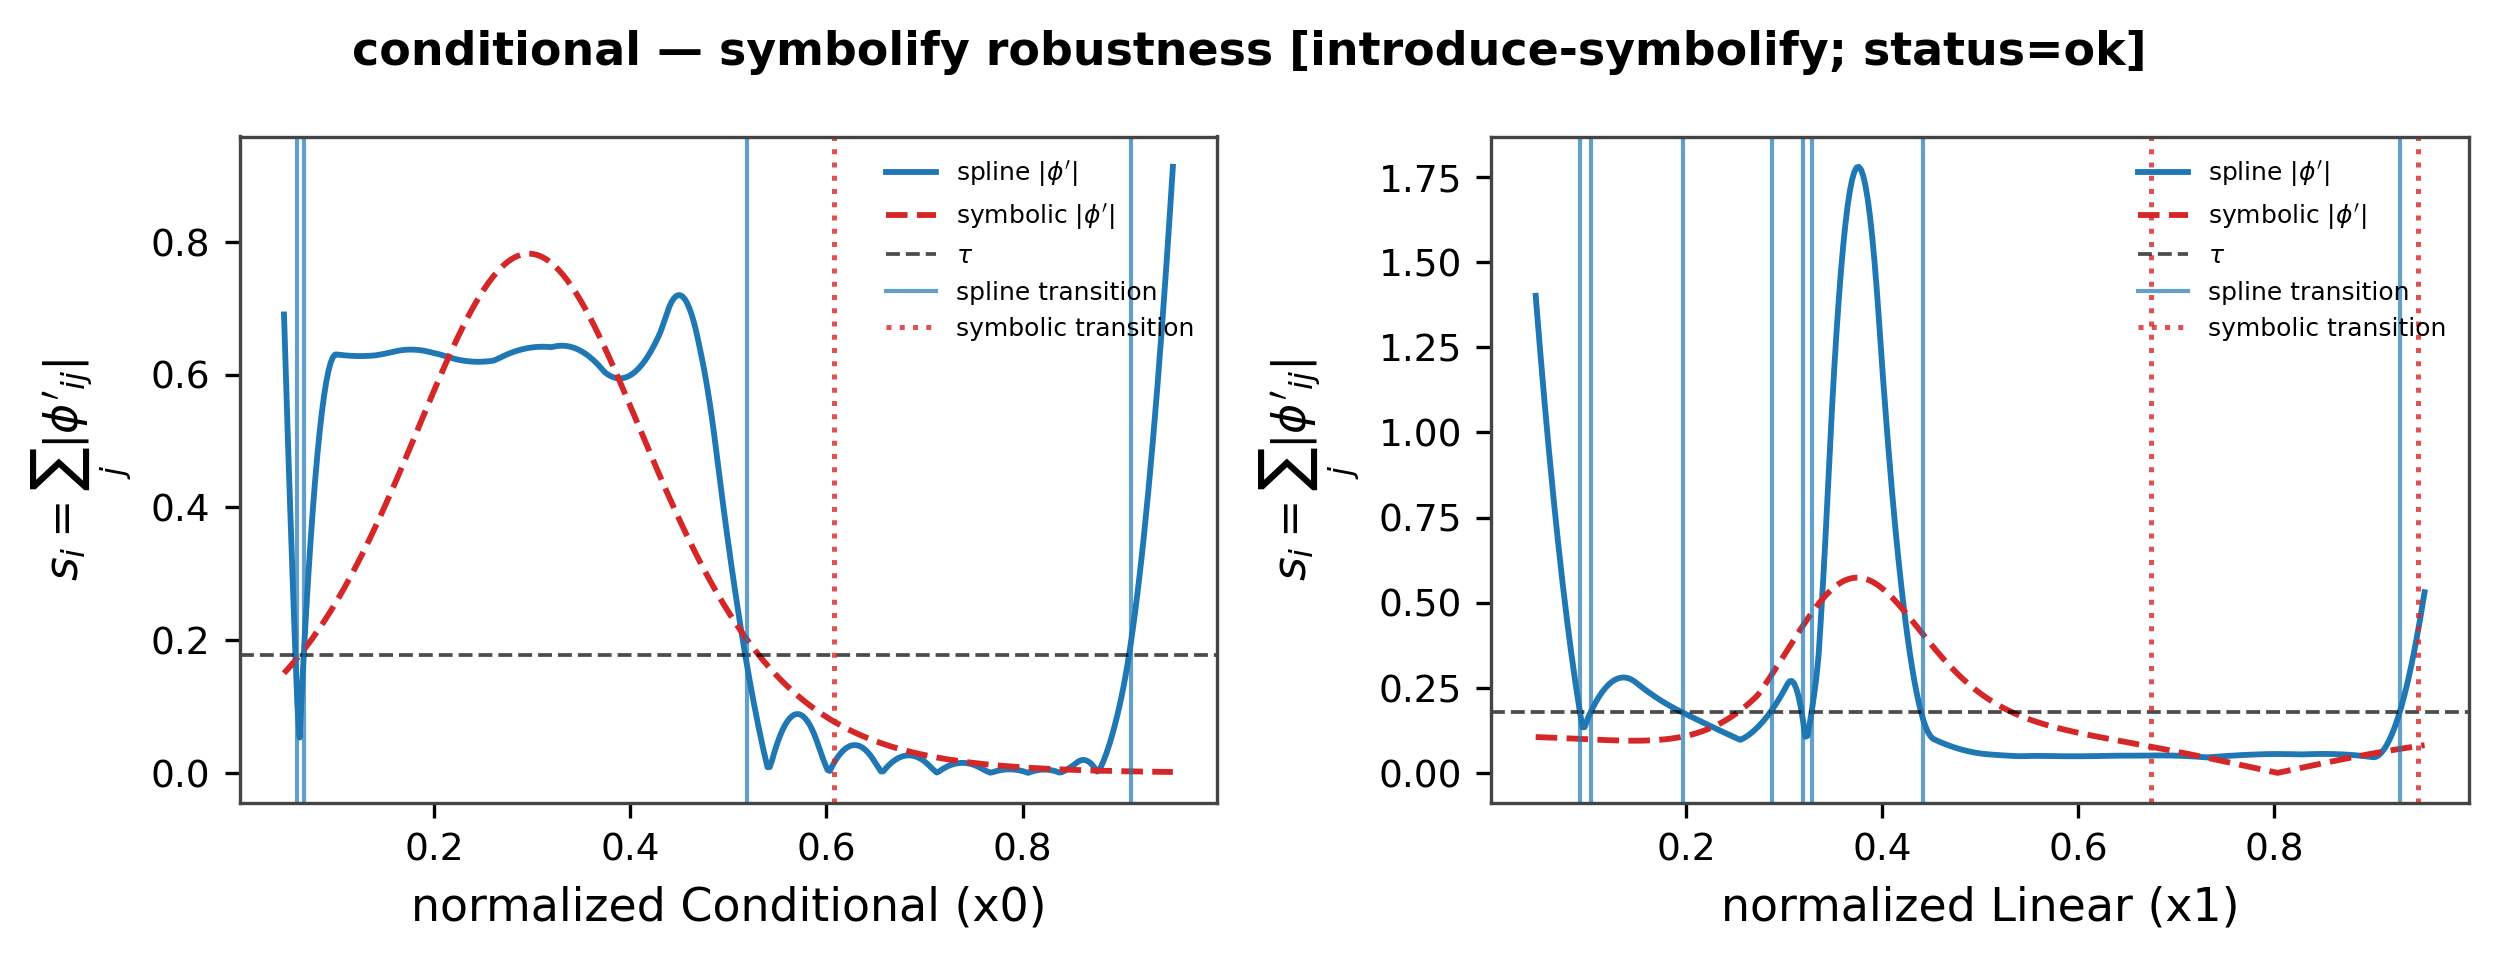

The file beside this chart, header and first rows:
feature, feat_idx, branch, raw_point_spline, raw_point_symbolic, matched, added, dropped, drift, drift_frac, sym_edge_names, status
Conditional (x0), 0, symbolic, , 0.2696, 0, 1, 0, , , sin, tanh, ok
Conditional (x0), 0, spline, -1.099, , 0, 0, 1, , , sin, tanh, ok
Conditional (x0), 0, spline, -1.082, , 0, 0, 1, , , sin, tanh, ok
Conditional (x0), 0, spline, 0.04815, , 0, 0, 1, , , sin, tanh, ok
Conditional (x0), 0, spline, 1.025, , 0, 0, 1, , , sin, tanh, ok
Linear (x1), 1, matched, 1.07, 1.115, 1, 0, 0, 0.04537, 0.02268, sin, tanh, ok
Linear (x1), 1, symbolic, , 0.435, 0, 1, 0, , , sin, tanh, ok
Linear (x1), 1, spline, -1.017, , 0, 0, 1, , , sin, tanh, ok
Linear (x1), 1, spline, -0.9884, , 0, 0, 1, , , sin, tanh, ok
Linear (x1), 1, spline, -0.7559, , 0, 0, 1, , , sin, tanh, ok
Linear (x1), 1, spline, -0.5291, , 0, 0, 1, , , sin, tanh, ok
Linear (x1), 1, spline, -0.4497, , 0, 0, 1, , , sin, tanh, ok
Linear (x1), 1, spline, -0.427, , 0, 0, 1, , , sin, tanh, ok
Linear (x1), 1, spline, -0.1435, , 0, 0, 1, , , sin, tanh, ok
